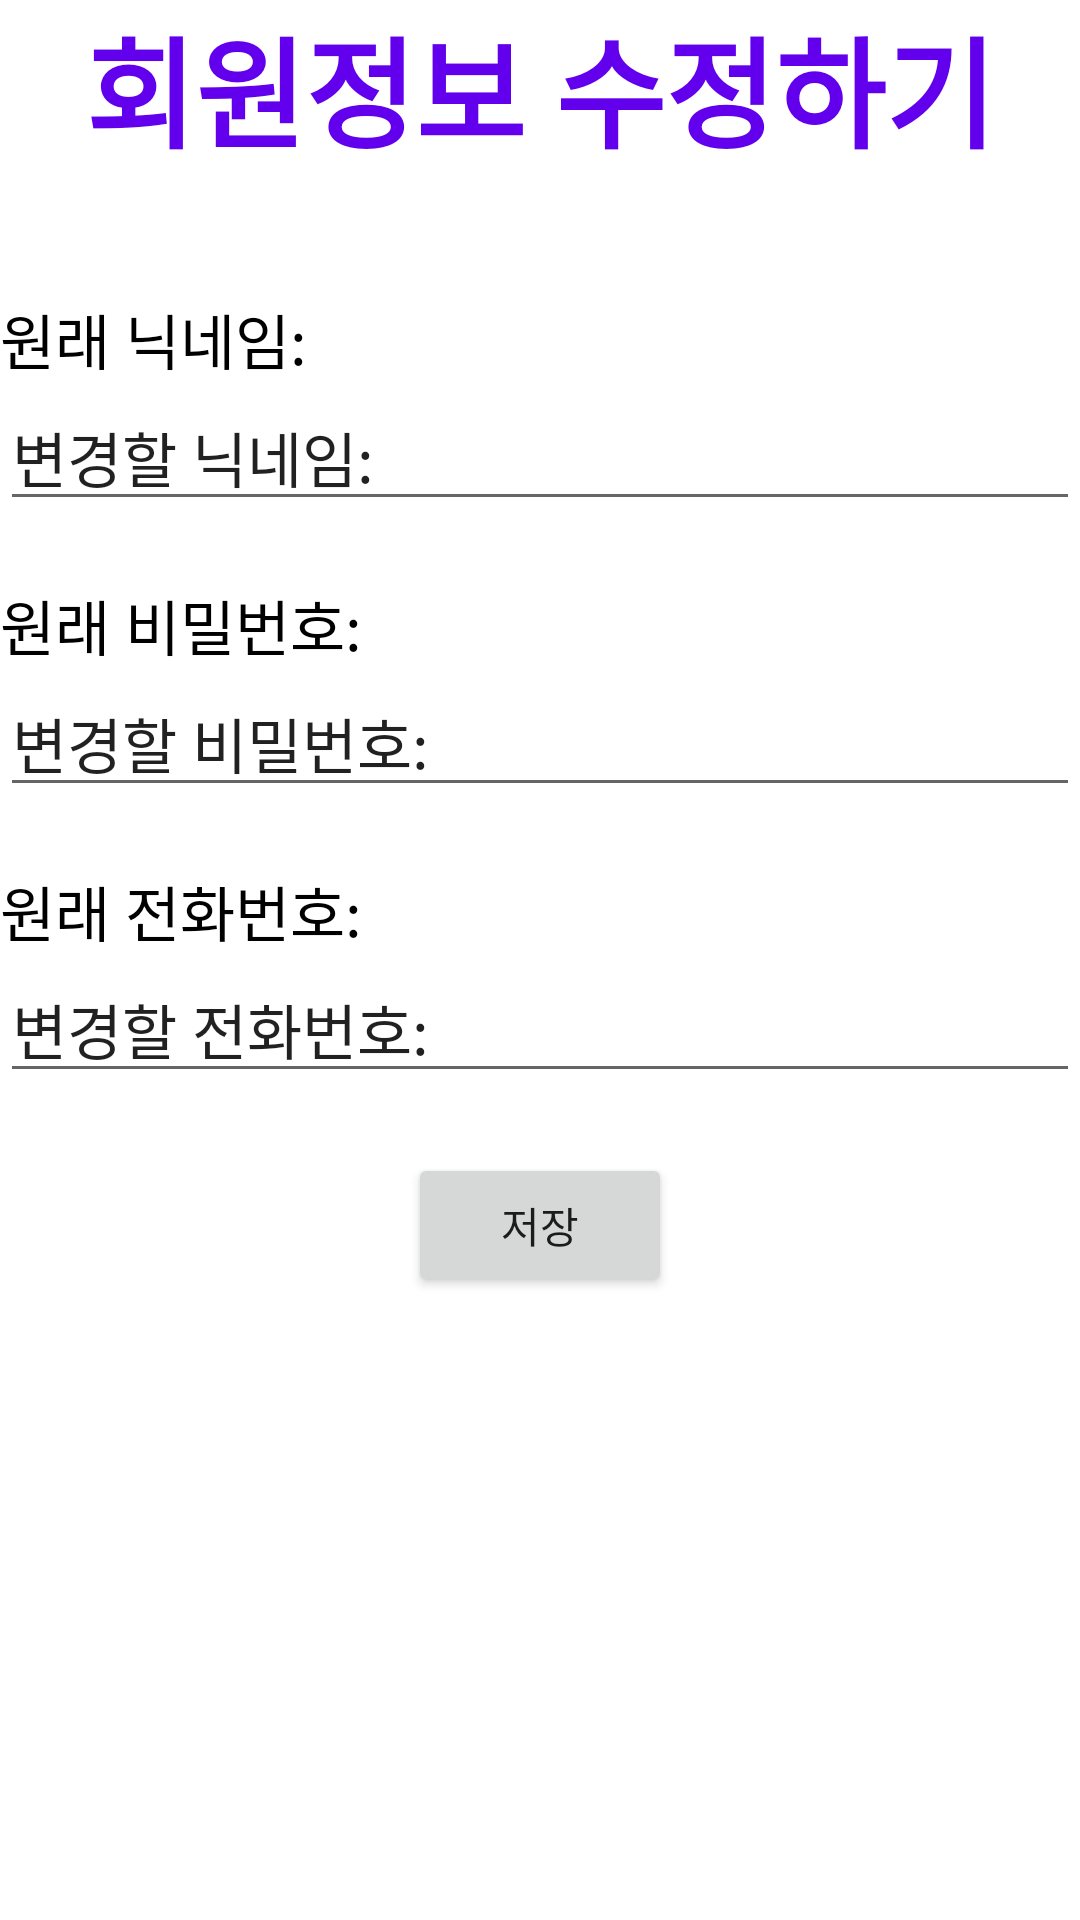

The Android layout XML behind this screen, and the referenced resources:
<!-- AndroidManifest.xml: application theme Theme.Apptest3 -->
<!-- res/layout/activity_modify_info.xml -->
<?xml version="1.0" encoding="utf-8"?>
<FrameLayout xmlns:android="http://schemas.android.com/apk/res/android"
    xmlns:app="http://schemas.android.com/apk/res-auto"
    xmlns:tools="http://schemas.android.com/tools"
    android:layout_width="match_parent"
    android:layout_height="match_parent"
    android:orientation="vertical"
    tools:context=".ModifyInfo">

    <LinearLayout
        android:layout_width="match_parent"
        android:layout_height="wrap_content"
        android:orientation="vertical">

        <LinearLayout
            android:layout_width="match_parent"
            android:layout_height="wrap_content"
            android:layout_marginBottom="20dp"
            android:layout_gravity="center"
            android:orientation="vertical">

            <TextView
                android:id="@+id/ModifyInfo"
                android:layout_width="match_parent"
                android:layout_height="match_parent"
                android:textColor="@color/purple_500"
                android:text="회원정보 수정하기"
                android:textSize="40dp"
                android:textStyle="bold"
                android:textAlignment="center"
                android:gravity="center"/>
        </LinearLayout>

        <LinearLayout
            android:layout_width="match_parent"
            android:layout_height="wrap_content"
            android:layout_marginTop="20dp"
            android:orientation="vertical">

            
            <TextView
                android:id="@+id/originalnickname"
                android:layout_width="match_parent"
                android:layout_height="wrap_content"
                android:text="원래 닉네임: "
                android:textColor="@color/black"
                android:textSize="20dp" />

            <EditText
                android:id="@+id/modifynickname"
                android:layout_width="match_parent"
                android:layout_height="wrap_content"
                android:layout_below="@id/originalnickname"
                android:text="변경할 닉네임: "
                android:textSize="20dp" />

            
            <TextView
                android:id="@+id/originalpsw"
                android:layout_width="match_parent"
                android:layout_height="wrap_content"
                android:layout_below="@id/modifynickname"
                android:layout_marginTop="20dp"
                android:text="원래 비밀번호: "
                android:textColor="@color/black"
                android:textSize="20dp" />

            <EditText
                android:id="@+id/modifypsw"
                android:layout_width="match_parent"
                android:layout_height="wrap_content"
                android:layout_below="@id/originalpsw"
                android:text="변경할 비밀번호: "
                android:textSize="20dp" />

            
            <TextView
                android:id="@+id/originalphone"
                android:layout_width="match_parent"
                android:layout_height="wrap_content"
                android:layout_below="@id/modifypsw"
                android:layout_marginTop="20dp"
                android:text="원래 전화번호: "
                android:textColor="@color/black"
                android:textSize="20dp" />

            <EditText
                android:id="@+id/modifyphone"
                android:layout_width="match_parent"
                android:layout_height="wrap_content"
                android:layout_below="@id/originalphone"
                android:text="변경할 전화번호: "
                android:textSize="20dp" />


            
            <Button
                android:id="@+id/finish"
                android:layout_width="wrap_content"
                android:layout_height="wrap_content"
                android:layout_gravity="center"
                android:layout_marginTop="20dp"
                android:text="저장" />

        </LinearLayout>


    </LinearLayout>

</FrameLayout>
<!-- resources referenced by this layout -->
<resources>
  <style name="Theme.Apptest3" parent="Theme.MaterialComponents.DayNight.DarkActionBar">
          
          <item name="colorPrimary">@color/purple_500</item>
          <item name="colorPrimaryVariant">@color/purple_700</item>
          <item name="colorOnPrimary">@color/white</item>
          
          <item name="colorSecondary">@color/teal_200</item>
          <item name="colorSecondaryVariant">@color/teal_700</item>
          <item name="colorOnSecondary">@color/black</item>
          
          <item name="android:statusBarColor">?attr/colorPrimaryVariant</item>
          
      </style>
  <!-- not gathered from this repository: default colours our renderer supplied (Android Studio template values) -->
  <color name="purple_500">#FF6200EE</color>
  <color name="purple_700">#FF3700B3</color>
  <color name="teal_200">#FF03DAC5</color>
  <color name="teal_700">#FF018786</color>
  <color name="black">#FF000000</color>
  <color name="white">#FFFFFFFF</color>
</resources>
